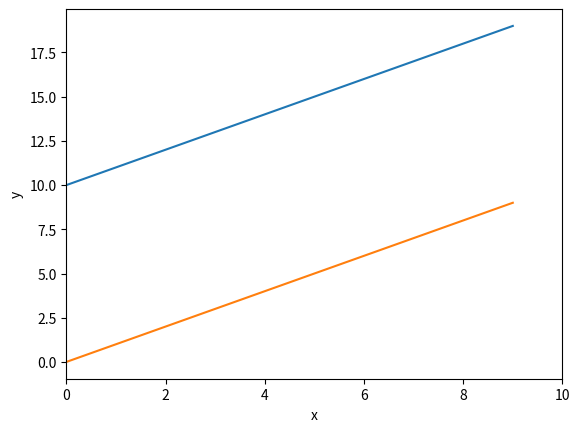

Reproduce this figure in Python.
# -*- coding: utf-8 -*-
"""
[redacted]
Contact: [email redacted]
内容： 作图的函数
"""

#import matplotlib as mpl; mpl.use("Agg")
from __future__ import division
from matplotlib import pylab as plt

def simple_plot_data_2d(data,ax=None, xlabel = None, ylabel=None, xlim= None, ylim= None):
    """
    简单的作图程序，主要用于直观显示数据，具体的参数调节需要编写复杂的作图程序
    :param data:
    :param xlim:
    :param ylim:
    :return:
    """
    if ax is None:
        ax = plt.subplot(111)

    ax.plot(data[0],data[1])

    if xlabel:
        ax.set_xlabel(xlabel)
    if ylabel:
        ax.set_ylabel(ylabel)
    if xlim:
        ax.set_xlim(xlim)
    if ylim:
        ax.set_ylim(ylim)

    return  ax



def test():
    data = [range(10), range(10, 20)]
    data1 = [range(10), range(10)]
    ax = simple_plot_data_2d(data,ax=None,xlabel='x',ylabel='y',xlim=[0,10],ylim=None)
    ax = simple_plot_data_2d(data1, ax, 'x', 'y', [0, 10], ylim=None)

    ax.figure.show()
    return ax


if __name__ == "__main__":
    ax = test()